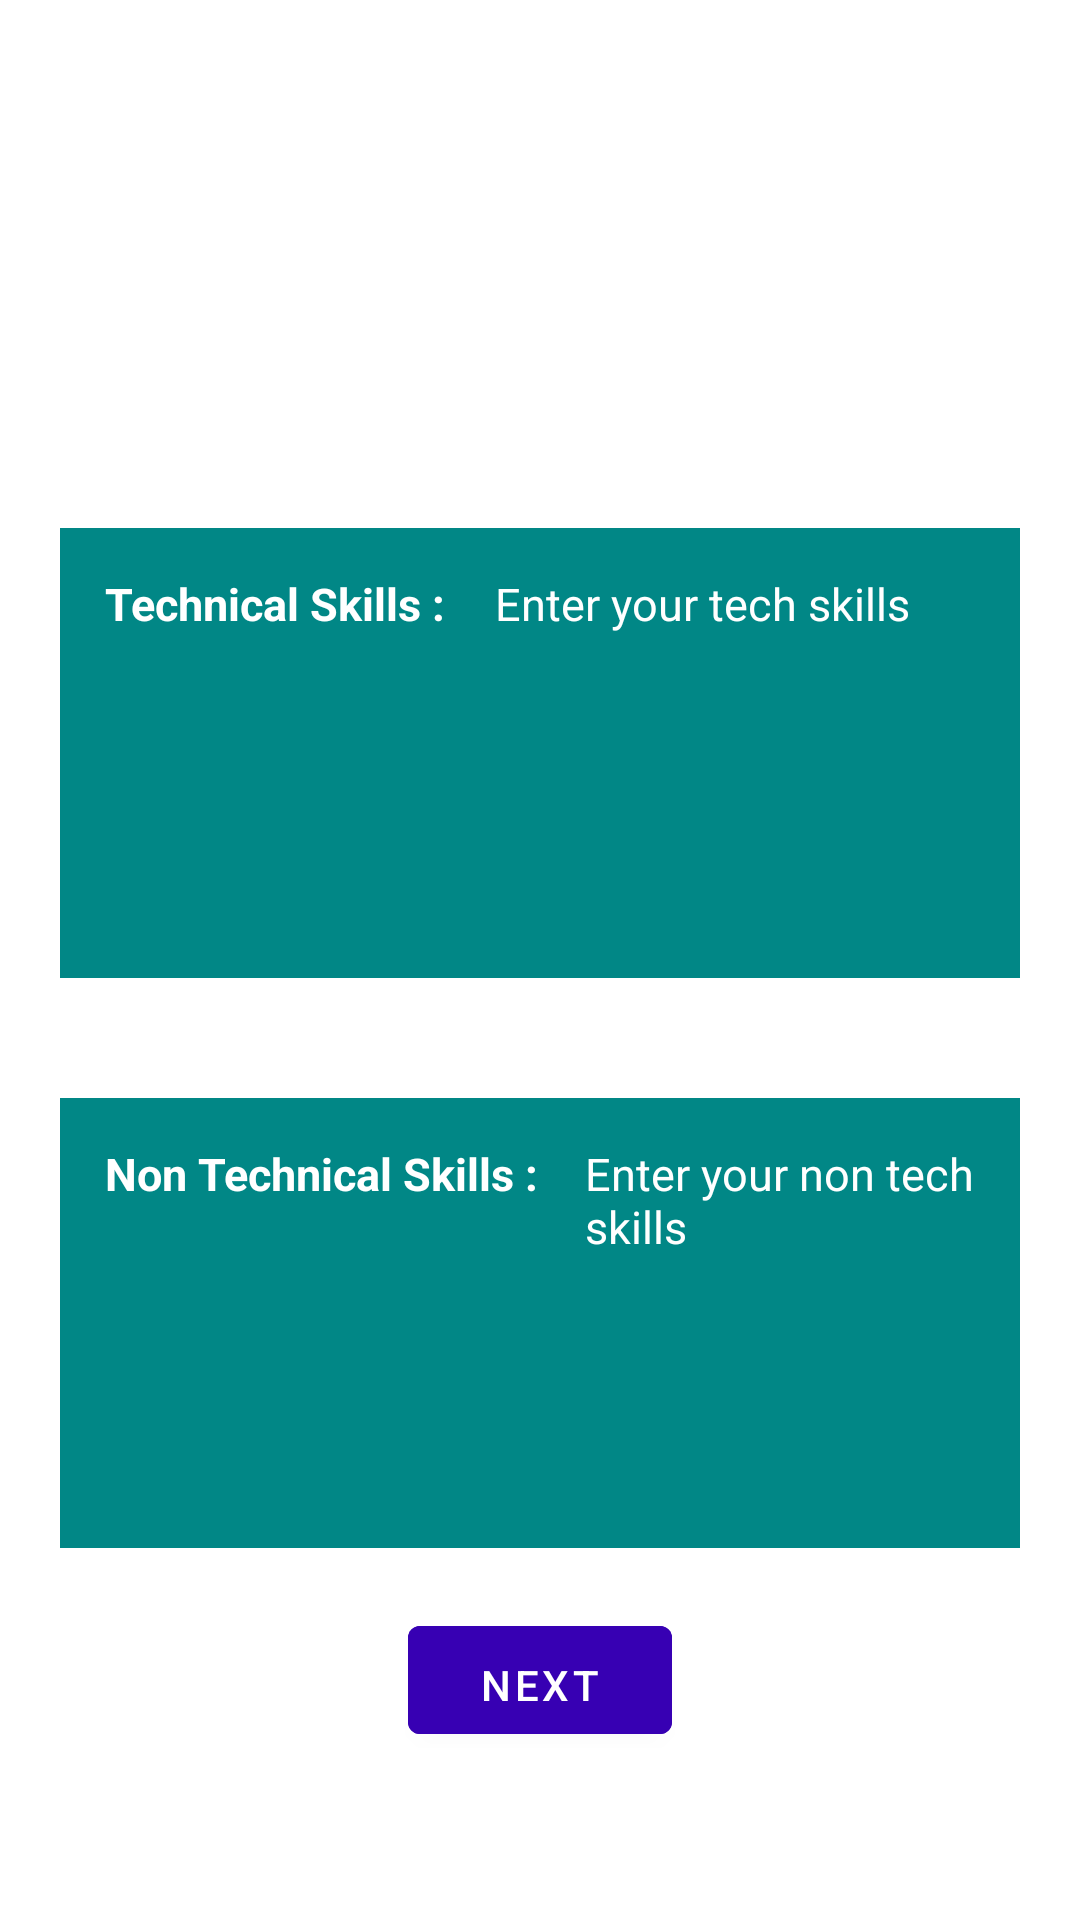

Reconstruct the res/layout file that produces this screen, plus the resources it refers to.
<!-- AndroidManifest.xml: application theme Theme.Tech_membership -->
<!-- res/layout/activity_main3.xml -->
<?xml version="1.0" encoding="utf-8"?>
<RelativeLayout xmlns:android="http://schemas.android.com/apk/res/android"
android:layout_width="match_parent"
android:layout_height="match_parent"
xmlns:app="http://schemas.android.com/apk/res-auto"
xmlns:tools="http://schemas.android.com/tools"
tools:context=".MainActivity3">
<ImageView
    android:id="@+id/imageView"
    android:layout_width="match_parent"
    android:layout_height="150dp"
    android:layout_marginTop="5dp"
    android:layout_marginBottom="1dp"
    app:layout_constraintBottom_toBottomOf="parent"
    app:layout_constraintEnd_toEndOf="parent"
    app:layout_constraintHorizontal_bias="0.0"
    app:layout_constraintStart_toStartOf="parent"
    app:layout_constraintTop_toTopOf="parent"
    app:layout_constraintVertical_bias="0.0"
    app:srcCompat="@drawable/naruto_2" />

    <TextView
        android:layout_width="match_parent"
        android:layout_height="150dp"
        android:layout_below="@+id/imageView"
        android:layout_marginStart="20dp"
        android:layout_marginTop="20dp"
        android:layout_marginEnd="20dp"
        android:layout_marginBottom="20dp"
        android:background="@color/design_default_color_secondary_variant"
        android:gravity="clip_vertical"
        android:padding="15dp"
        android:text="Technical Skills :"
        android:textColor="@color/white"
        android:textSize="15dp"
        android:textStyle="bold" />

    <EditText
        android:id="@+id/technical_skills"
        android:layout_width="match_parent"
        android:layout_height="150dp"
        android:layout_below="@+id/imageView"
        android:layout_marginStart="150dp"
        android:layout_marginTop="20dp"
        android:layout_marginEnd="20dp"
        android:layout_marginBottom="20dp"
        android:background="@color/design_default_color_secondary_variant"
        android:gravity="clip_vertical"
        android:hint="Enter your tech skills"
        android:padding="15dp"
        android:textColor="@color/white"
        android:textColorHint="@color/white"
        android:textSize="15dp" />

    <TextView
        android:layout_width="match_parent"
        android:layout_height="150dp"
        android:layout_below="@+id/technical_skills"
        android:layout_marginStart="20dp"
        android:layout_marginTop="20dp"
        android:layout_marginEnd="20dp"
        android:layout_marginBottom="20dp"
        android:background="@color/design_default_color_secondary_variant"
        android:gravity="clip_vertical"
        android:padding="15dp"
        android:text="Non Technical Skills :"
        android:textColor="@color/white"
        android:textSize="15dp"
        android:textStyle="bold" />

    <EditText
        android:id="@+id/non_technical_skills"
        android:layout_width="match_parent"
        android:layout_height="150dp"
        android:layout_below="@+id/technical_skills"
        android:layout_marginStart="180dp"
        android:layout_marginTop="20dp"
        android:layout_marginEnd="20dp"
        android:layout_marginBottom="20dp"
        android:background="@color/design_default_color_secondary_variant"
        android:gravity="clip_vertical"
        android:hint="Enter your non tech skills"
        android:textSize="15dp"
        android:padding="15dp"
        android:textColor="@color/white"
        android:textColorHint="@color/white" />
<com.google.android.material.button.MaterialButton
    android:id="@+id/next3"
    android:layout_width="wrap_content"
    android:layout_height="wrap_content"
    android:layout_below="@+id/non_technical_skills"
    android:layout_centerHorizontal="true"
    android:backgroundTint="@color/design_default_color_primary_variant"
    android:paddingBottom="@dimen/cardview_compat_inset_shadow"

    android:text="Next" />
</RelativeLayout>
<!-- resources referenced by this layout -->
<resources>
  <style name="Theme.Tech_membership" parent="Theme.MaterialComponents.DayNight.DarkActionBar">
          
          <item name="colorPrimary">@color/purple_500</item>
          <item name="colorPrimaryVariant">@color/purple_700</item>
          <item name="colorOnPrimary">@color/white</item>
          
          <item name="colorSecondary">@color/teal_200</item>
          <item name="colorSecondaryVariant">@color/teal_700</item>
          <item name="colorOnSecondary">@color/black</item>
          
          <item name="android:statusBarColor">?attr/colorPrimaryVariant</item>
          
      </style>
  <!-- not gathered from this repository: default colours our renderer supplied (Android Studio template values) -->
  <color name="purple_500">#FF6200EE</color>
  <color name="purple_700">#FF3700B3</color>
  <color name="teal_200">#FF03DAC5</color>
  <color name="teal_700">#FF018786</color>
  <color name="black">#FF000000</color>
  <color name="white">#FFFFFFFF</color>
</resources>
